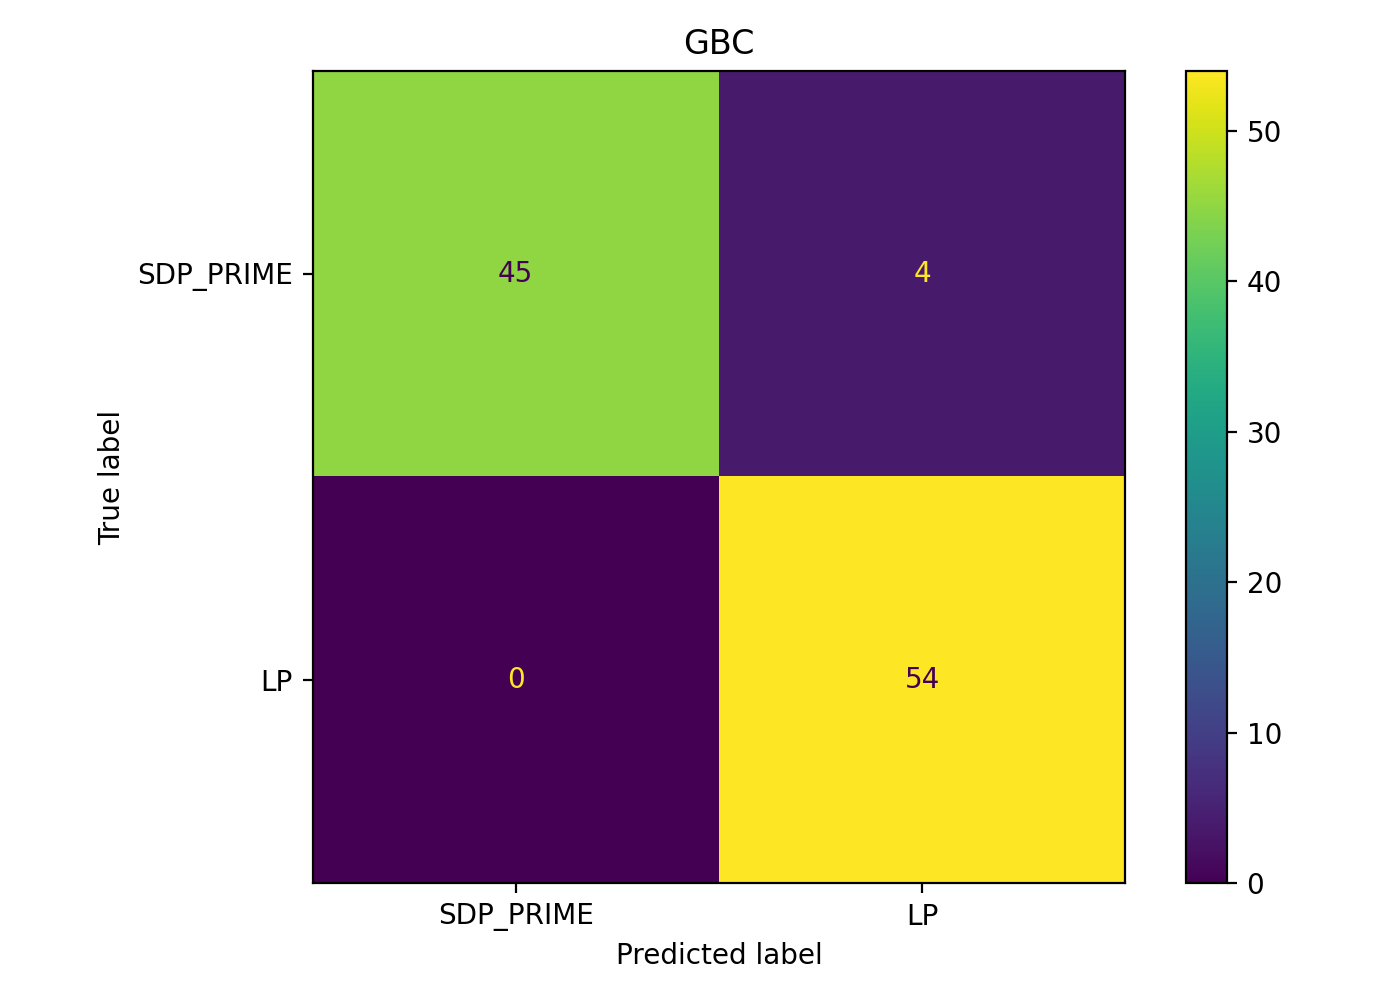

Source data for this figure (header and first rows):
, pred_SDP_PRIME(0), pred_LP(1)
true_SDP_PRIME(0), 45, 4
true_LP(1), 0, 54
